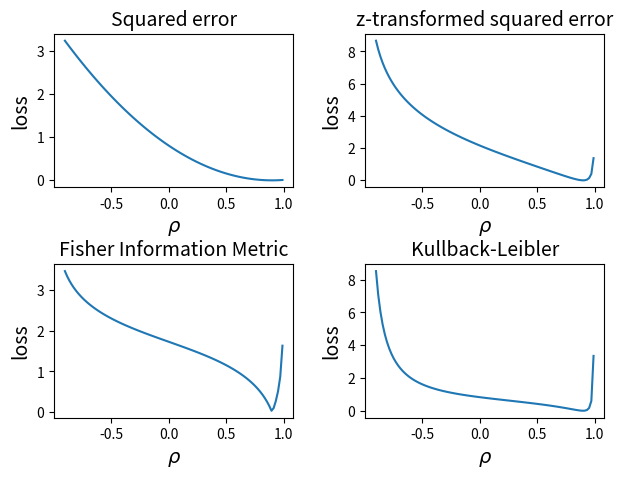

Here is the Python script that generated this plot:
import numpy as np



def MAE(samples, theta = None):
    N = len(samples)
    if theta is None:
        mean = np.mean(samples)
        return np.mean(np.abs(samples-mean))
    else:
        return np.mean(np.abs(samples-theta))


def MSE(samples, theta = None):
    N = len(samples)
    if theta is None:
        return np.var(samples)
    else:
        squared_errors = (samples-theta)**2
        return 1/N*np.sum(squared_errors)


def z_transMean(samples):
    z_samples = 1/2*np.log((1+samples)/(1-samples))
    return np.mean(z_samples)

def z_transMSE(samples, theta):
    z_samples = 1/2*np.log((1+samples)/(1-samples))
    z_theta = 1/2*np.log((1+theta)/(1-theta))
    return MSE(z_samples,z_theta)


def w_transMean(samples):
    w_samples = samples/np.sqrt(1-samples**2)
    return np.mean(w_samples)

def w_transMSE(samples, theta):
    w_samples = samples/np.sqrt(1-samples**2)
    w_theta = theta/np.sqrt(1-theta**2)
    return MSE(w_samples, w_theta)


def fishMean(samples):
    f_samples = fisher_information(samples)
    return np.mean(f_samples)

def fishMSE(samples, theta):
    f_samples = fisher_information(samples)
    f_theta = fisher_information(theta)
    return MSE(f_samples, f_theta)


def kullback_leibler(rho, rho_hat):
    return -1 / 2 * np.log((1 - rho ** 2) / (1 - rho_hat ** 2)) + (1 - rho * rho_hat) / (1 - rho_hat ** 2) - 1


def fisher_information(x):
    if type(x) == type(np.array([])):
        x[x <= -1] = 0
        x[x >= 1] = 0
    elif (x <= (-1) or x >= (1)):
        return 0
    return np.sqrt(2) * np.arctanh(np.sqrt(2) * x / np.sqrt(1 + x ** 2)) - np.arcsinh(x)

def fisher_information_metric(rho, rho_hat):
    return np.abs(fisher_information(rho) - fisher_information(rho_hat))


if __name__ == "__main__":
    import matplotlib.pyplot as plt
    rhos = np.linspace(-0.9,0.99, 100)
    rho = 0.9

    loss_names = ["Squared error", "z-transformed squared error", "Fisher Information Metric", "Kullback-Leibler"]
    loss_funcs = [lambda x, rho: (x-rho)**2, lambda x, rho: (np.arctanh(x)-np.arctanh(rho))**2, fisher_information_metric, kullback_leibler]

    plt.figure()
    for i in range(len(loss_funcs)):
        plt.subplot(2,2,i+1)
        plt.title(loss_names[i],fontsize=14)
        plt.plot(rhos,loss_funcs[i](rho,rhos))
        plt.xlabel(r"$\rho$", fontsize = 14)
        plt.ylabel("loss", fontsize = 14)
    plt.subplots_adjust(left=0.1,
                        bottom=0.1,
                        right=0.96,
                        top=0.9,
                        wspace=0.3,
                        hspace=0.5)
    plt.show()


